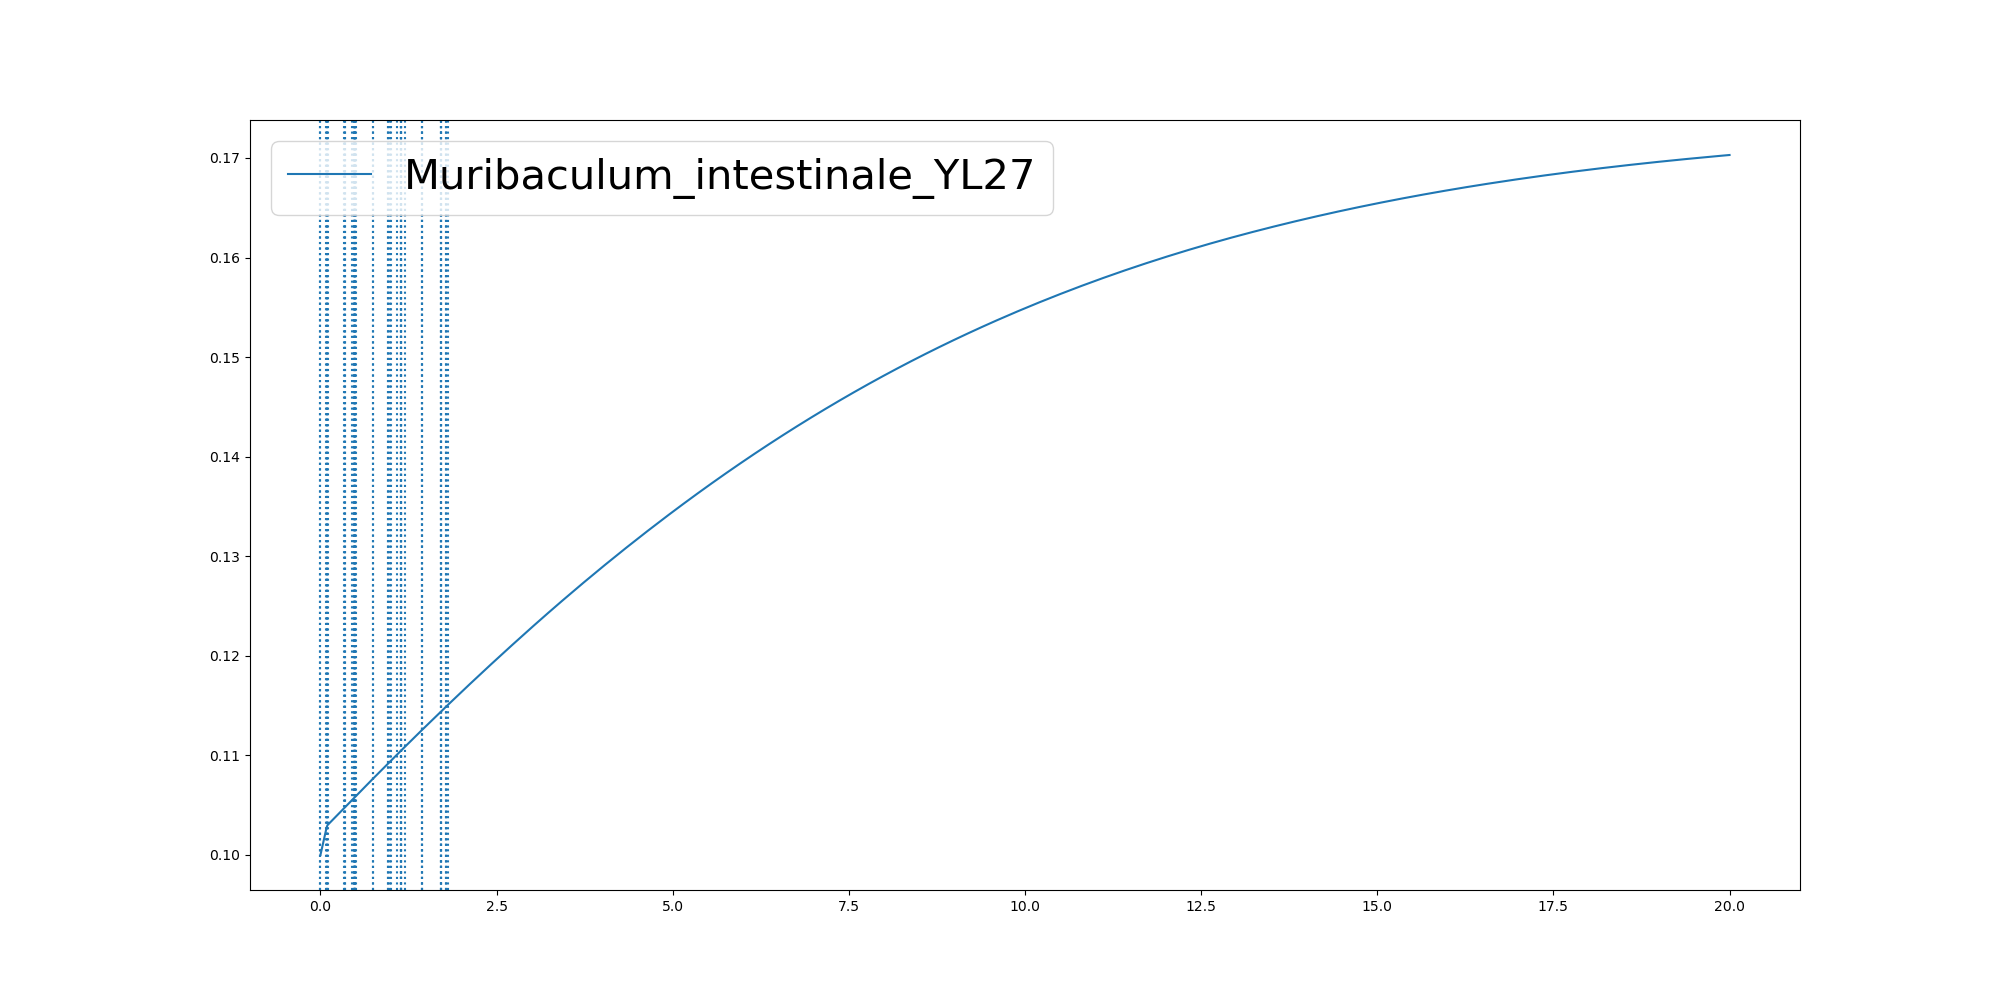

The table this chart was drawn from, first rows:
	0.0	3.6562614008551346e-05	0.08055225133841676	0.08723215948288007	0.09924192880255044	0.11025847546287201	0.33579598262586086	0.34648299754368656	0.3466281280904493	0.4478699347299938	0.48038342192200745	0.4804116634532774	0.48288478881082	0.48912923828956734	0.48918462741615054	0.493827802563072	0.49385268349125216	0.4979813204676308	0.7431355975751524	0.7434838996313139	0.9633144619752972	0.9658061833766997	0.981385825240393
Muribaculum_intestinale_YL27	0.1	0.1	0.1025	0.1028	0.103	0.1031	0.1047	0.1048	0.1048	0.1055	0.1058	0.1058	0.1058	0.1058	0.1058	0.1059	0.1059	0.1059	0.1076	0.1076	0.1092	0.1092	0.1093
